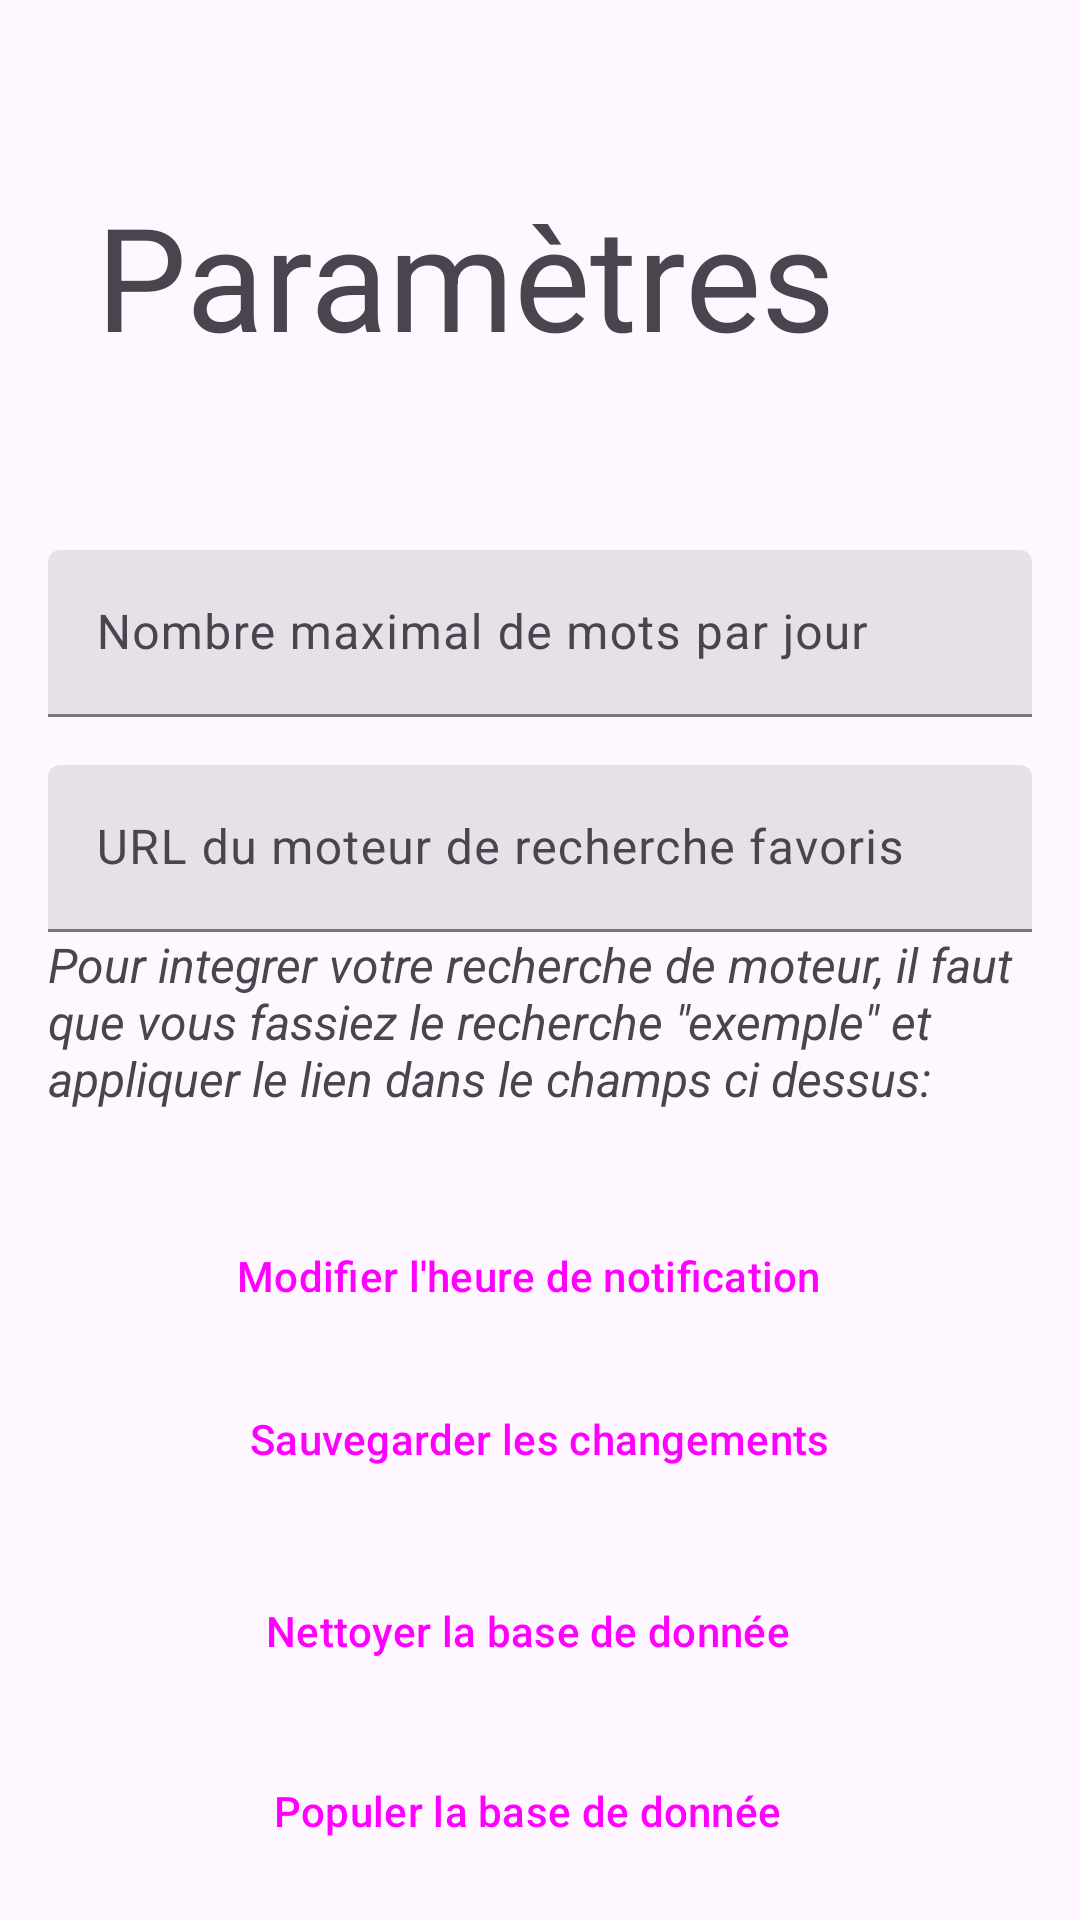

The Android layout XML behind this screen, and the referenced resources:
<!-- AndroidManifest.xml: application theme Theme.LearnDico -->
<!-- res/layout/fragment_settings.xml -->
<?xml version="1.0" encoding="utf-8"?>
<androidx.constraintlayout.widget.ConstraintLayout xmlns:android="http://schemas.android.com/apk/res/android"
    xmlns:app="http://schemas.android.com/apk/res-auto"
    xmlns:tools="http://schemas.android.com/tools"
    android:layout_width="match_parent"
    android:layout_height="match_parent"
    tools:context=".fragment.SettingsFragment"
    android:layout_marginBottom="?attr/actionBarSize">

    <TextView
        android:layout_width="wrap_content"
        android:layout_height="wrap_content"
        android:layout_centerInParent="true"
        android:text="Paramètres"
        android:layout_marginLeft="32dp"
        android:textSize="48sp"
        app:layout_constraintBottom_toTopOf="@+id/filledTextFieldNbrWordMax"
        app:layout_constraintStart_toStartOf="parent"
        app:layout_constraintTop_toTopOf="parent" />

    <com.google.android.material.textfield.TextInputLayout
        android:id="@+id/filledTextFieldNbrWordMax"
        style="?attr/textInputFilledStyle"
        android:layout_width="match_parent"
        android:layout_height="wrap_content"
        android:hint="Nombre maximal de mots par jour"
        android:paddingLeft="16dp"
        android:paddingRight="16dp"
        app:layout_constraintBottom_toTopOf="@+id/filledTextFavoritBrowser"
        app:layout_constraintEnd_toEndOf="parent"
        app:layout_constraintStart_toStartOf="parent">

        <com.google.android.material.textfield.TextInputEditText
            android:layout_width="match_parent"
            android:layout_height="match_parent"
            android:inputType="number" />



    </com.google.android.material.textfield.TextInputLayout>

    <com.google.android.material.textfield.TextInputLayout
        android:id="@+id/filledTextFavoritBrowser"
        style="?attr/textInputFilledStyle"
        android:layout_width="match_parent"
        android:layout_height="wrap_content"
        android:hint="URL du moteur de recherche favoris"
        android:padding="16dp"
        app:layout_constraintBottom_toBottomOf="parent"
        app:layout_constraintEnd_toEndOf="parent"
        app:layout_constraintStart_toStartOf="parent"
        app:layout_constraintTop_toTopOf="parent">

        <com.google.android.material.textfield.TextInputEditText
            android:layout_width="match_parent"
            android:layout_height="match_parent"
            android:inputType="text" />

        <TextView
            android:id="@+id/textView4"
            android:layout_width="wrap_content"
            android:layout_height="wrap_content"
            android:layout_weight="1"
            android:text="@string/MoteurRechercheExempleLink"
            android:textAlignment="viewStart"
            android:textSize="16sp"
            android:paddingBottom="15dp"
            android:textStyle="italic" />
    </com.google.android.material.textfield.TextInputLayout>

    <Button
        android:id="@+id/timeNotificationButton"
        style="@style/Widget.Material3.Button.ElevatedButton.Icon"
        android:layout_width="match_parent"
        android:layout_height="wrap_content"
        android:text="Modifier l'heure de notification"
        android:layout_marginLeft="16dp"
        android:layout_marginRight="16dp"
        app:icon="@drawable/ic_round_access_time_24"
        app:layout_constraintEnd_toEndOf="parent"
        app:layout_constraintStart_toStartOf="parent"
        app:layout_constraintTop_toBottomOf="@+id/filledTextFavoritBrowser" />

    <Button
        android:id="@+id/button_save_change"
        style="@style/Widget.Material3.Button.ElevatedButton"
        android:layout_width="wrap_content"
        android:layout_height="wrap_content"
        android:text="Sauvegarder les changements"
        app:layout_constraintBottom_toBottomOf="parent"
        app:layout_constraintEnd_toEndOf="parent"
        app:layout_constraintHorizontal_bias="0.497"
        app:layout_constraintStart_toStartOf="parent"
        app:layout_constraintTop_toBottomOf="@+id/filledTextFieldNbrWordMax"
        app:layout_constraintVertical_bias="0.614" />

    <Button
        android:id="@+id/button_clear_db"
        style="@style/Widget.Material3.Button.OutlinedButton.Icon"
        android:layout_width="wrap_content"
        android:layout_height="wrap_content"
        android:layout_marginTop="16dp"
        android:text="@string/clearBDD"
        app:layout_constraintEnd_toEndOf="parent"
        app:layout_constraintHorizontal_bias="0.497"
        app:layout_constraintStart_toStartOf="parent"
        app:layout_constraintTop_toBottomOf="@+id/button_save_change" />

    <Button
        android:id="@+id/peuplerBdd"
        style="@style/Widget.Material3.Button.OutlinedButton.Icon"
        android:layout_width="wrap_content"
        android:layout_height="wrap_content"
        android:layout_marginTop="12dp"
        android:text="@string/peuplerBDD"
        app:layout_constraintEnd_toEndOf="parent"
        app:layout_constraintHorizontal_bias="0.497"
        app:layout_constraintStart_toStartOf="parent"
        app:layout_constraintTop_toBottomOf="@+id/button_clear_db" />

</androidx.constraintlayout.widget.ConstraintLayout>
<!-- resources referenced by this layout -->
<resources>
  <string name="MoteurRechercheExempleLink">Pour integrer votre recherche de moteur, il faut que vous fassiez le recherche \"exemple\" et appliquer le lien dans le champs ci dessus:</string>
  <string name="clearBDD">Nettoyer la base de donnée</string>
  <string name="peuplerBDD">Populer la base de donnée</string>
  <style name="Theme.LearnDico" parent="Theme.Material3.Light.NoActionBar">
          
          <item name="colorPrimary">@color/purple_500</item>
          <item name="colorPrimaryVariant">@color/purple_700</item>
          <item name="colorOnPrimary">@color/white</item>
          
          <item name="colorSecondary">@color/teal_200</item>
          <item name="colorSecondaryVariant">@color/teal_700</item>
          <item name="colorOnSecondary">@color/black</item>
          
          <item name="android:statusBarColor">?attr/colorPrimaryVariant</item>
          
      </style>
  <color name="purple_500">#82589F</color>
  <color name="purple_700">#a55eea</color>
  <color name="white">#ffffda</color>
  <color name="teal_200">#55E6C1</color>
  <color name="teal_700">#58B19F</color>
  <color name="black">#FF000000</color>
</resources>
